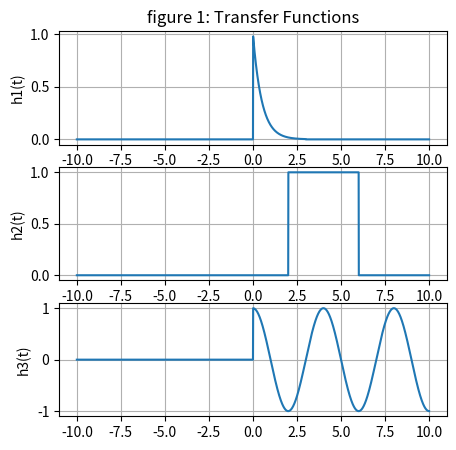
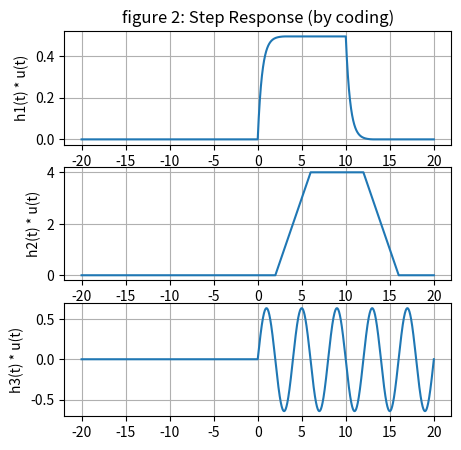
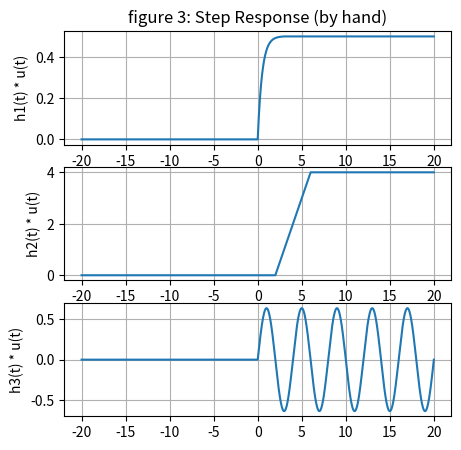

Source code (Python) for these figures, in order:

"""

[redacted]
date: Sep 23, 2021
Lab: 4
ECE 351-52
comments:
"""
import numpy as np
import scipy.signal as sig
import time
import matplotlib.pyplot as plt


steps = 1e-2 # Define step size

def r(t):
    y=np.zeros((len(t),1))
    for i in range(len(t)):
        if t[i] <= 0:
            y[i] = 0
        else:
            y[i] = t[i]
    return y

def u(t):
    y=np.zeros(t.shape)
    for i in range(len(t)):
        if t[i] <= 0:
            y[i] = 0
        else:
            y[i] = 1
    return y

t=np.arange(-10 , 10 + steps , steps)

#%% task 1

def h1(t):
    return np.exp(-2*t)*(u(t)-u(t-3))

def h2(t):
    return u(t-2) - u(t-6) 

def h3(t):
    f = 0.25
    w = 2*f*np.pi
    y = np.cos(w*t)*u(t)
    return y


#%% task 2

plt.figure(figsize = (5 ,5))
plt.subplot(3 , 1 , 1)
plt.plot(t , h1(t))
plt.grid()
plt.ylabel('h1(t)')
plt.title('figure 1: Transfer Functions')
plt.subplot(3 , 1 , 2)
plt.plot(t , h2(t))
plt.grid()
plt.ylabel('h2(t)')
plt.subplot(3 , 1 , 3)
plt.plot(t , h3(t))
plt.grid()
plt.ylabel('h3(t)')


#%% task 3

def conv(f1,f2): 
    y= len(f1)
    x= len(f2)
    
    f1Extended = np.append(f1, np.zeros((1, x -1)))
    f2Extended = np.append(f2, np.zeros((1, y -1)))
    
    result = np.zeros(f1Extended.shape)
    
    for i in range(y + x - 2):
        result[i] = 0
        
        for j in range(y):
            if( (i - j + 1) > 0 ):
                result[i] = result[i] + f1Extended[j] * f2Extended[i - j + 1]

    return result



NN=len(t)
tExtended=np.arange(2*t[0], 2*t[NN-1] + steps, steps)


conv12 = conv(h1(t), u(t))*steps

plt.figure(figsize = (5, 5))
plt.subplot(3, 1, 1)
plt.plot(tExtended , conv12, label= 'user-defined')
plt.ylabel('h1(t) * u(t)')
plt.title('figure 2: Step Response (by coding)')
plt.grid()



conv23 = conv(h2(t), u(t))*steps

plt.subplot(3, 1, 2)
plt.plot(tExtended , conv23, label= 'user-defined')
plt.ylabel('h2(t) * u(t)')
plt.grid()



conv13 = conv(h3(t), u(t))*steps

plt.subplot(3, 1, 3)
plt.plot(tExtended , conv13, label= 'user-defined')
plt.ylabel('h3(t) * u(t)')
plt.grid()

#%% task 4

t=np.arange(2*t[0], 2*t[NN-1] + steps, steps)

def f1(t):
    y = (1/2)*(1 - np.exp(-2*t))*u(t) + (1/2)*(np.exp(-2*t) - np.exp(-6))*u(t-3)
    return y

def f2(t):
    return (t-2)*u(t-2) - (t-6)*u(t-6) 

def f3(t):
    f = 0.25
    w = 2*f*np.pi
    y = (1/w)*np.sin(w*t)*u(t)
    return y

plt.figure(figsize = (5 ,5))
plt.subplot(3 , 1 , 1)
plt.plot(t , f1(t))
plt.grid()
plt.ylabel('h1(t) * u(t)')
plt.title('figure 3: Step Response (by hand)')
plt.subplot(3 , 1 , 2)
plt.plot(t , f2(t))
plt.grid()
plt.ylabel('h2(t) * u(t)')
plt.subplot(3 , 1 , 3)
plt.plot(t , f3(t))
plt.grid()
plt.ylabel('h3(t) * u(t)')